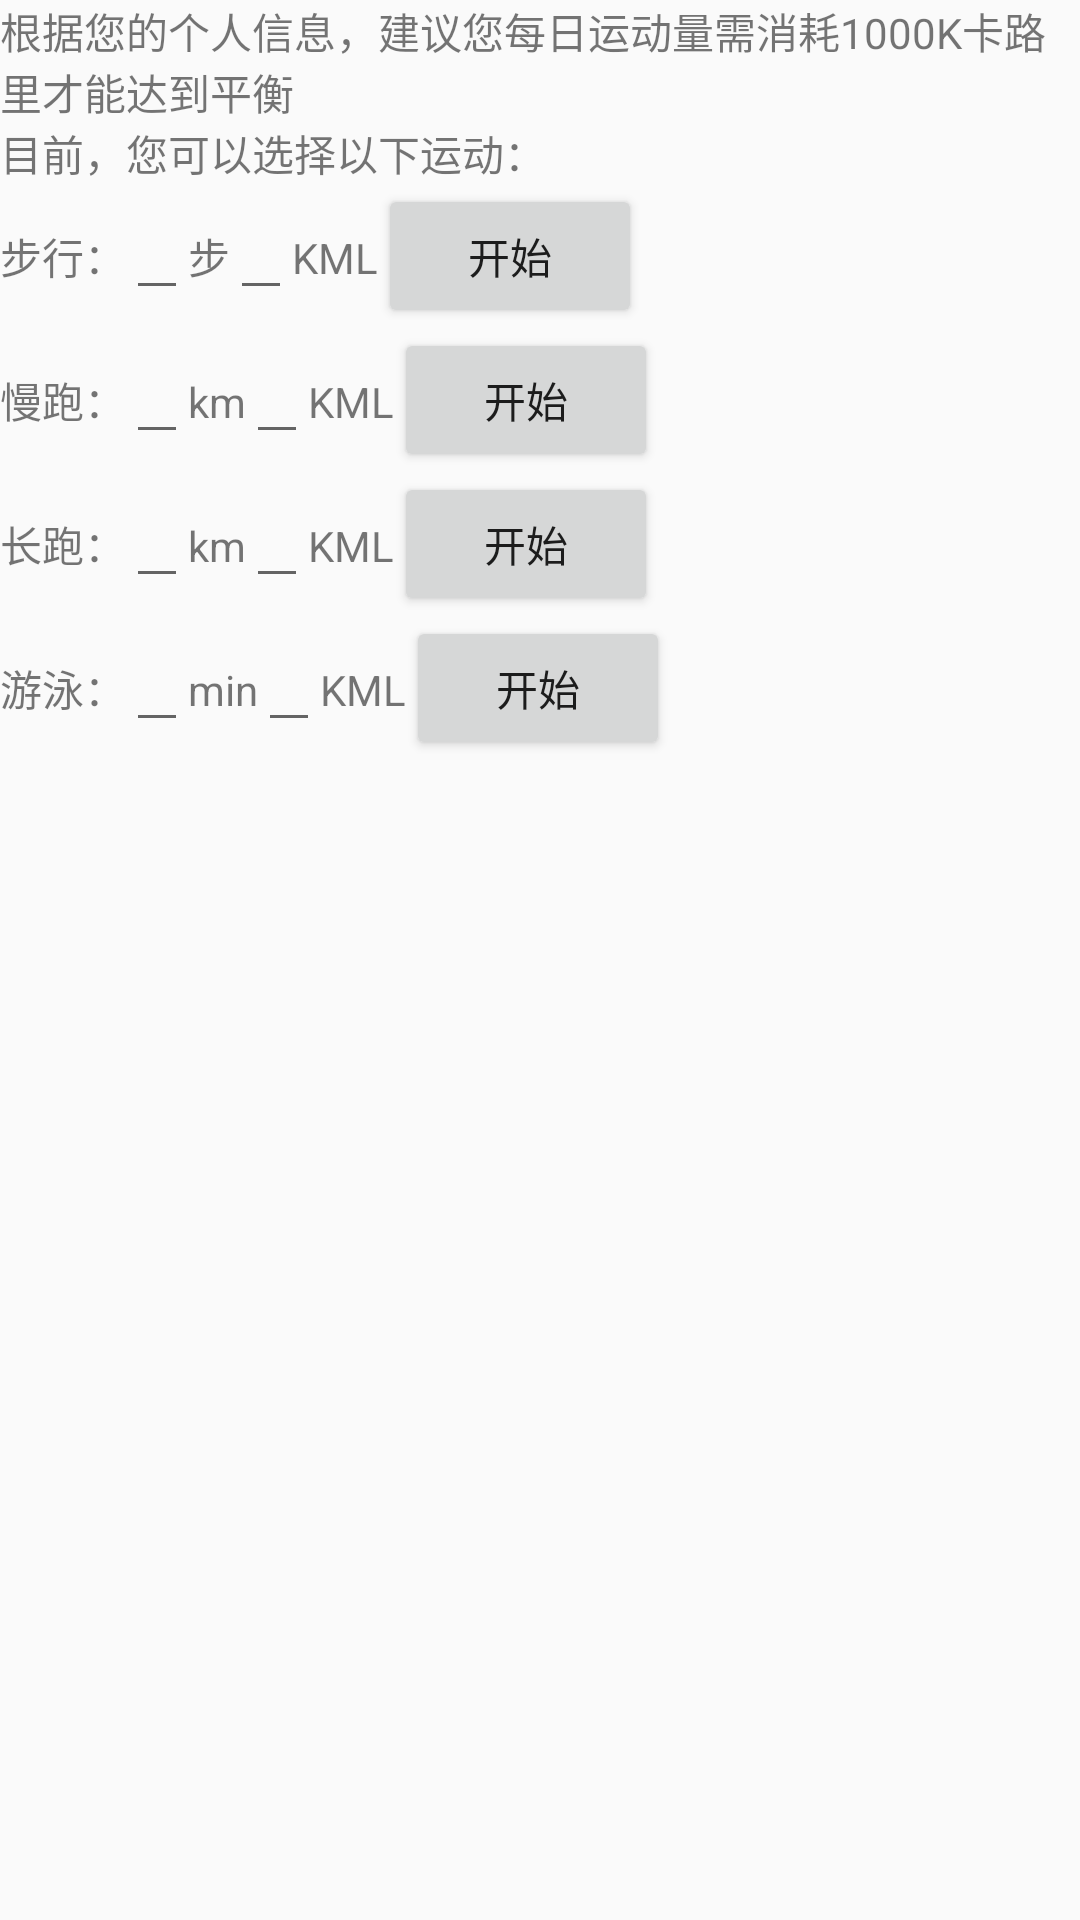

Android layout source for this screen:
<!-- AndroidManifest.xml: application theme AppTheme -->
<!-- res/layout/fragment_total_exercise.xml -->
<?xml version="1.0" encoding="utf-8"?>
<LinearLayout
    xmlns:android="http://schemas.android.com/apk/res/android"
    android:orientation="vertical"
    android:layout_width="match_parent"
    android:layout_height="match_parent">

    <TextView
        android:layout_width="wrap_content"
        android:layout_height="wrap_content"
        android:gravity="left"
        android:maxLines="3"
        android:text="根据您的个人信息，建议您每日运动量需消耗1000K卡路里才能达到平衡"/>

    <LinearLayout
        android:layout_width="wrap_content"
        android:layout_height="wrap_content"
        android:orientation="vertical">

        <TextView
            android:layout_width="wrap_content"
            android:layout_height="wrap_content"
            android:text="目前，您可以选择以下运动："/>

        <LinearLayout
            android:layout_width="wrap_content"
            android:layout_height="wrap_content"
            android:orientation="vertical">

            <LinearLayout
                android:layout_width="wrap_content"
                android:layout_height="wrap_content"
                android:orientation="horizontal">

                <TextView
                    android:layout_width="wrap_content"
                    android:layout_height="wrap_content"
                    android:text="步行："/>

                <EditText
                    android:layout_width="wrap_content"
                    android:layout_height="wrap_content" />

                <TextView
                    android:layout_width="wrap_content"
                    android:layout_height="wrap_content"
                    android:text="步"/>

                <EditText
                    android:layout_width="wrap_content"
                    android:layout_height="wrap_content" />

                <TextView
                    android:layout_width="wrap_content"
                    android:layout_height="wrap_content"
                    android:text="KML"/>

                <Button
                    android:layout_width="wrap_content"
                    android:layout_height="wrap_content"
                    android:text="开始"/>
            </LinearLayout>


            <LinearLayout
                android:layout_width="wrap_content"
                android:layout_height="wrap_content"
                android:orientation="horizontal">

                <TextView
                    android:layout_width="wrap_content"
                    android:layout_height="wrap_content"
                    android:text="慢跑："/>

                <EditText
                    android:layout_width="wrap_content"
                    android:layout_height="wrap_content" />

                <TextView
                    android:layout_width="wrap_content"
                    android:layout_height="wrap_content"
                    android:text="km"/>

                <EditText
                    android:layout_width="wrap_content"
                    android:layout_height="wrap_content" />

                <TextView
                    android:layout_width="wrap_content"
                    android:layout_height="wrap_content"
                    android:text="KML"/>

                <Button
                    android:layout_width="wrap_content"
                    android:layout_height="wrap_content"
                    android:text="开始"/>
            </LinearLayout>

            <LinearLayout
                android:layout_width="wrap_content"
                android:layout_height="wrap_content"
                android:orientation="horizontal">

                <TextView
                    android:layout_width="wrap_content"
                    android:layout_height="wrap_content"
                    android:text="长跑："/>

                <EditText
                    android:layout_width="wrap_content"
                    android:layout_height="wrap_content" />

                <TextView
                    android:layout_width="wrap_content"
                    android:layout_height="wrap_content"
                    android:text="km"/>

                <EditText
                    android:layout_width="wrap_content"
                    android:layout_height="wrap_content" />

                <TextView
                    android:layout_width="wrap_content"
                    android:layout_height="wrap_content"
                    android:text="KML"/>

                <Button
                    android:layout_width="wrap_content"
                    android:layout_height="wrap_content"
                    android:text="开始"/>
            </LinearLayout>

            <LinearLayout
                android:layout_width="wrap_content"
                android:layout_height="wrap_content"
                android:orientation="horizontal">

                <TextView
                    android:layout_width="wrap_content"
                    android:layout_height="wrap_content"
                    android:text="游泳："/>

                <EditText
                    android:layout_width="wrap_content"
                    android:layout_height="wrap_content" />

                <TextView
                    android:layout_width="wrap_content"
                    android:layout_height="wrap_content"
                    android:text="min"/>

                <EditText
                    android:layout_width="wrap_content"
                    android:layout_height="wrap_content" />

                <TextView
                    android:layout_width="wrap_content"
                    android:layout_height="wrap_content"
                    android:text="KML"/>

                <Button
                    android:layout_width="wrap_content"
                    android:layout_height="wrap_content"
                    android:text="开始"/>
            </LinearLayout>

        </LinearLayout>
    </LinearLayout>

</LinearLayout>
<!-- resources referenced by this layout -->
<resources>
  <style name="AppTheme" parent="Theme.AppCompat.Light.NoActionBar">
          
          <item name="colorPrimary">@color/colorPrimary</item>
          <item name="colorPrimaryDark">@color/colorPrimaryDark</item>
          <item name="colorAccent">@color/colorAccent</item>
      </style>
  <color name="colorPrimary">#3F51B5</color>
  <color name="colorPrimaryDark">#303F9F</color>
  <color name="colorAccent">#FF4081</color>
</resources>
